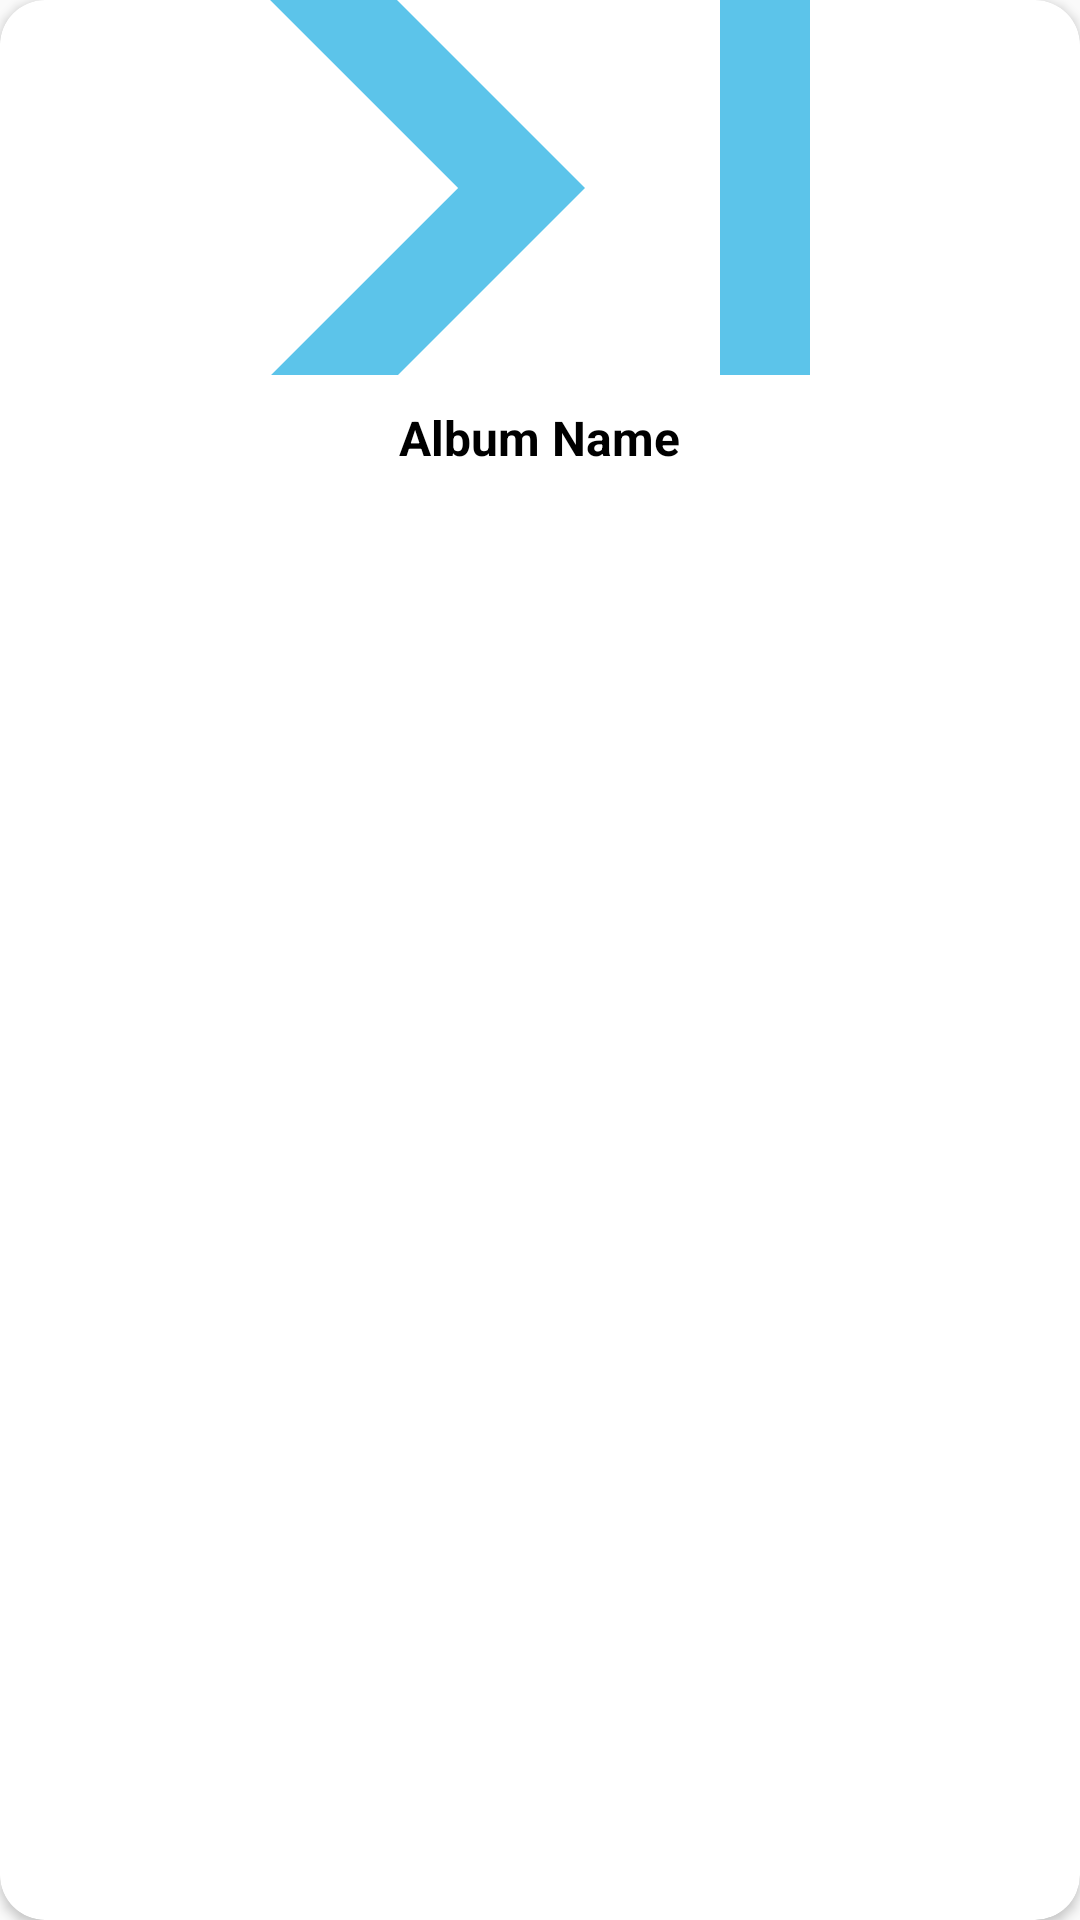

Produce the Android XML layout that renders to this screen, including the resource entries it uses.
<!-- AndroidManifest.xml: application theme AppTheme -->
<!-- res/layout/album_holder.xml -->
<?xml version="1.0" encoding="utf-8"?>
<androidx.cardview.widget.CardView xmlns:android="http://schemas.android.com/apk/res/android"
    android:layout_width="match_parent"
    android:layout_height="wrap_content"
    xmlns:app="http://schemas.android.com/apk/res-auto"
    app:cardBackgroundColor="@color/white"
    app:cardCornerRadius="15dp"
    android:padding="5dp"
    android:layout_margin="5dp"
    android:id="@+id/album_cardView">

    <LinearLayout
        android:layout_width="match_parent"
        android:layout_height="wrap_content"
        android:gravity="center"
        android:orientation="vertical">
        <ImageView
            android:layout_width="match_parent"
            android:src="@drawable/ic_action_nvaigation"
            android:layout_height="125dp"
            android:id="@+id/album_image"
            android:scaleType="centerCrop"/>
        <TextView
            android:layout_width="wrap_content"
            android:layout_height="wrap_content"
            android:id="@+id/album_name"
            android:textStyle="bold"
            android:text="Album Name"
            android:textSize="16sp"
            android:layout_margin="5dp"
            android:padding="5dp"
            android:textColor="@color/black"/>




    </LinearLayout>



</androidx.cardview.widget.CardView>
<!-- resources referenced by this layout -->
<resources>
  <!-- drawable ic_action_nvaigation (drawable-anydpi) -->
  <vector xmlns:android="http://schemas.android.com/apk/res/android"
      android:width="24dp"
      android:height="24dp"
      android:viewportWidth="24"
      android:viewportHeight="24"
      android:tint="#33B5E5"
      android:alpha="0.8"
      android:autoMirrored="true">
    <path
        android:fillColor="@android:color/white"
        android:pathData="M5.59,7.41L10.18,12l-4.59,4.59L7,18l6,-6 -6,-6zM16,6h2v12h-2z"/>
  </vector>
  <style name="AppTheme" parent="Theme.AppCompat.Light.NoActionBar">
          
          <item name="colorPrimary">#FFFFFF</item>
          <item name="colorPrimaryDark">#FFFFFF</item>
          <item name="colorAccent">#FFFFFF</item>
  
        
      </style>
  <!-- not gathered from this repository: default colours our renderer supplied (Android Studio template values) -->
  <color name="black">#FF000000</color>
  <color name="white">#FFFFFFFF</color>
</resources>
